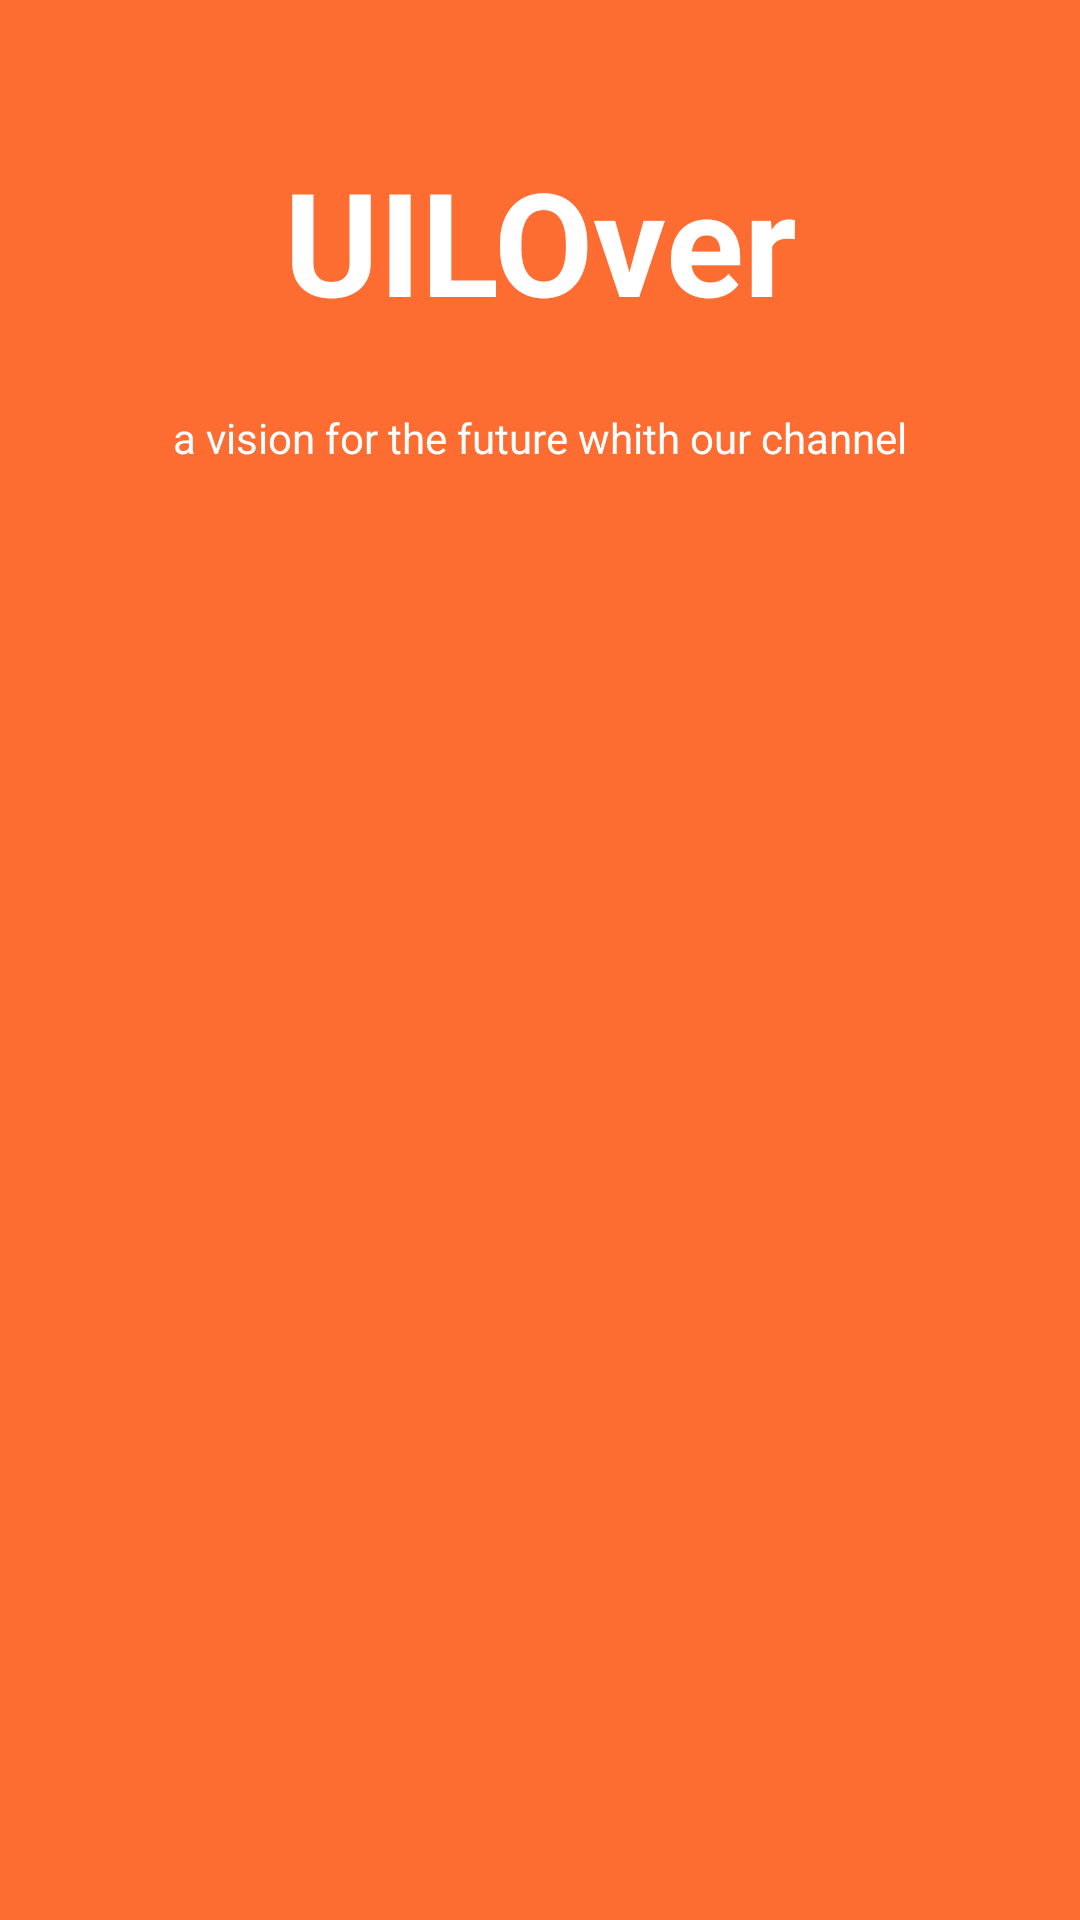

Write the Android layout XML for this screen, with the resource values it uses.
<!-- AndroidManifest.xml: application theme Theme.UI_xml -->
<!-- res/layout/activity_into.xml -->
<?xml version="1.0" encoding="utf-8"?>
<androidx.constraintlayout.widget.ConstraintLayout xmlns:android="http://schemas.android.com/apk/res/android"
    xmlns:app="http://schemas.android.com/apk/res-auto"
    xmlns:tools="http://schemas.android.com/tools"
    android:layout_width="match_parent"
    android:layout_height="match_parent"
    android:background="@color/orange"
    android:orientation="vertical">

    <ImageView
        android:id="@+id/imageView10"
        android:layout_width="wrap_content"
        android:layout_height="wrap_content"

        app:layout_constraintBottom_toBottomOf="parent"


        app:layout_constraintStart_toStartOf="parent"
        app:srcCompat="@drawable/bottom_1" />

    <ImageView
        android:id="@+id/imageView"
        android:layout_width="wrap_content"
        android:layout_height="wrap_content"
        app:layout_constraintEnd_toEndOf="parent"
        app:layout_constraintTop_toTopOf="parent"
        app:srcCompat="@drawable/top_1" />

    <TextView
        android:id="@+id/textView"
        android:layout_width="wrap_content"
        android:layout_height="wrap_content"
        android:layout_marginTop="48sp"
        android:text="UILOver"
        android:textColor="@color/white"
        android:textSize="48dp"
        android:textStyle="bold"
        app:layout_constraintEnd_toEndOf="parent"
        app:layout_constraintStart_toStartOf="parent"
        app:layout_constraintTop_toBottomOf="@+id/imageView" />

    <TextView
        android:id="@+id/textView2"
        android:layout_width="wrap_content"
        android:layout_height="wrap_content"
        android:layout_marginTop="24dp"
        android:textColor="@color/white"
        android:text="a vision for the future whith our channel"
        app:layout_constraintEnd_toEndOf="parent"
        app:layout_constraintStart_toStartOf="parent"
        app:layout_constraintTop_toBottomOf="@+id/textView" />




</androidx.constraintlayout.widget.ConstraintLayout>
<!-- resources referenced by this layout -->
<resources>
  <color name="orange">#fd6d32</color>
  <color name="white">#FFFFFFFF</color>
  <style name="Theme.UI_xml" parent="Base.Theme.UI_xml" />
  <style name="Base.Theme.UI_xml" parent="Theme.Material3.DayNight.NoActionBar">
          
          
      </style>
</resources>
